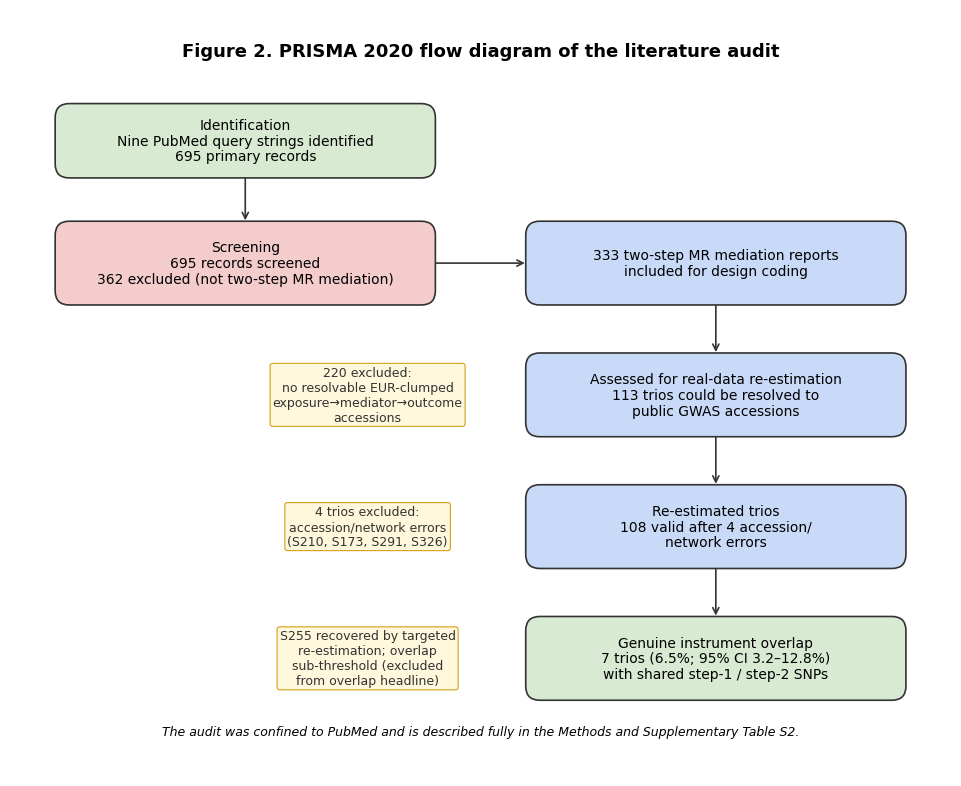

Write the Python code that produced this figure. (Note: this script raises an exception after producing the figure.)
# -*- coding: utf-8 -*-
"""
make_Fig2_PRISMA.py
Render PRISMA 2020 flow diagram for the literature audit as a 300-dpi PNG.
Numbers are taken verbatim from the manuscript legend and Methods section.
Output: figure/Fig2_PRISMA.png
Log: log/make_Fig2_PRISMA.log
"""
import os, sys, logging
from datetime import datetime

ROOT = r"D:\WorkBuddy\两步法MR中介\⑤ 投稿文件_20260904"
FIGDIR = os.path.join(ROOT, "figure")
LOGDIR = os.path.join(ROOT, "log")
os.makedirs(LOGDIR, exist_ok=True)

logging.basicConfig(
    filename=os.path.join(LOGDIR, "make_Fig2_PRISMA.log"),
    level=logging.INFO,
    format="%(asctime)s %(message)s"
)
log = logging.getLogger("make_Fig2_PRISMA")
log.info("make_Fig2_PRISMA.py — PRISMA 2020 flow diagram (300 dpi)")

import matplotlib
matplotlib.use('Agg')
import matplotlib.pyplot as plt
from matplotlib.patches import FancyBboxPatch, FancyArrowPatch

plt.rcParams['font.family'] = 'Times New Roman'
plt.rcParams['font.size'] = 11
plt.rcParams['axes.spines.top'] = False
plt.rcParams['axes.spines.right'] = False
plt.rcParams['axes.spines.left'] = False
plt.rcParams['axes.spines.bottom'] = False
plt.rcParams['xtick.bottom'] = False
plt.rcParams['ytick.left'] = False

fig, ax = plt.subplots(figsize=(10, 8))
ax.set_xlim(0, 10)
ax.set_ylim(1.85, 10)   # bottom cropped to just below the note (2 lines below diagram)
ax.set_aspect('equal')
ax.axis('off')

def box(x, y, w, h, text, color='#e6f2ff', edge='#333333', fontsize=10):
    rect = FancyBboxPatch((x - w/2, y - h/2), w, h,
                          boxstyle="round,pad=0.02,rounding_size=0.15",
                          facecolor=color, edgecolor=edge, linewidth=1.2)
    ax.add_patch(rect)
    ax.text(x, y, text, ha='center', va='center', fontsize=fontsize,
            wrap=True, linespacing=1.15)

def arrow(x1, y1, x2, y2):
    ax.annotate('', xy=(x2, y2), xytext=(x1, y1),
                arrowprops=dict(arrowstyle='->', color='#333333', lw=1.2))

def side_label(x, y, text, fontsize=10, color='#333333'):
    ax.text(x, y, text, ha='center', va='center', fontsize=fontsize, color=color,
            bbox=dict(boxstyle='round,pad=0.2', facecolor='#fff8dc', edgecolor='#d4a017', linewidth=0.8))

# Title
ax.text(5, 9.55, 'Figure 2. PRISMA 2020 flow diagram of the literature audit',
        ha='center', va='center', fontsize=13, fontweight='bold')

# Identification
box(2.5, 8.6, 4.0, 0.75,
    'Identification\nNine PubMed query strings identified\n695 primary records', '#d9ead3')

# Screening box
box(2.5, 7.3, 4.0, 0.85,
    'Screening\n695 records screened\n362 excluded (not two-step MR mediation)', '#f4cccc')
arrow(2.5, 8.225, 2.5, 7.725)

# Included reports
box(7.5, 7.3, 4.0, 0.85,
    '333 two-step MR mediation reports\nincluded for design coding', '#c9daf8')
arrow(4.5, 7.3, 5.5, 7.3)

# Re-estimation eligibility
box(7.5, 5.9, 4.0, 0.85,
    'Assessed for real-data re-estimation\n113 trios could be resolved to\npublic GWAS accessions', '#c9daf8')
arrow(7.5, 6.875, 7.5, 6.325)
side_label(3.8, 5.9, '220 excluded:\nno resolvable EUR-clumped\nexposure→mediator→outcome\naccessions', fontsize=9)

# Valid trios after errors
box(7.5, 4.5, 4.0, 0.85,
    'Re-estimated trios\n108 valid after 4 accession/\nnetwork errors', '#c9daf8')
arrow(7.5, 5.475, 7.5, 4.925)

# Overlap result
box(7.5, 3.1, 4.0, 0.85,
    'Genuine instrument overlap\n7 trios (6.5%; 95% CI 3.2–12.8%)\nwith shared step-1 / step-2 SNPs', '#d9ead3')
arrow(7.5, 4.075, 7.5, 3.525)

# Excluded-error detail
side_label(3.8, 4.5, '4 trios excluded:\naccession/network errors\n(S210, S173, S291, S326)', fontsize=9)
side_label(3.8, 3.1, 'S255 recovered by targeted\nre-estimation; overlap\nsub-threshold (excluded\nfrom overlap headline)', fontsize=9)

# Note, placed two line-heights below the bottom of the main diagram
ax.text(5, 2.32, 'The audit was confined to PubMed and is described fully in the Methods and Supplementary Table S2.',
        ha='center', va='center', fontsize=9, style='italic')

fig.tight_layout()
out = os.path.join(FIGDIR, 'Fig2_PRISMA.png')
fig.savefig(out, dpi=300, bbox_inches='tight', facecolor='white')
out_pdf = os.path.join(FIGDIR, 'Fig2_PRISMA.pdf')
fig.savefig(out_pdf, bbox_inches='tight', facecolor='white')
plt.close(fig)
log.info(f"[OK] {out} ({os.path.getsize(out)} bytes)")
log.info(f"[OK] {out_pdf} ({os.path.getsize(out_pdf)} bytes)")
print(f"[OK] {out} ({os.path.getsize(out)} bytes)")
print(f"[OK] {out_pdf} ({os.path.getsize(out_pdf)} bytes)")
